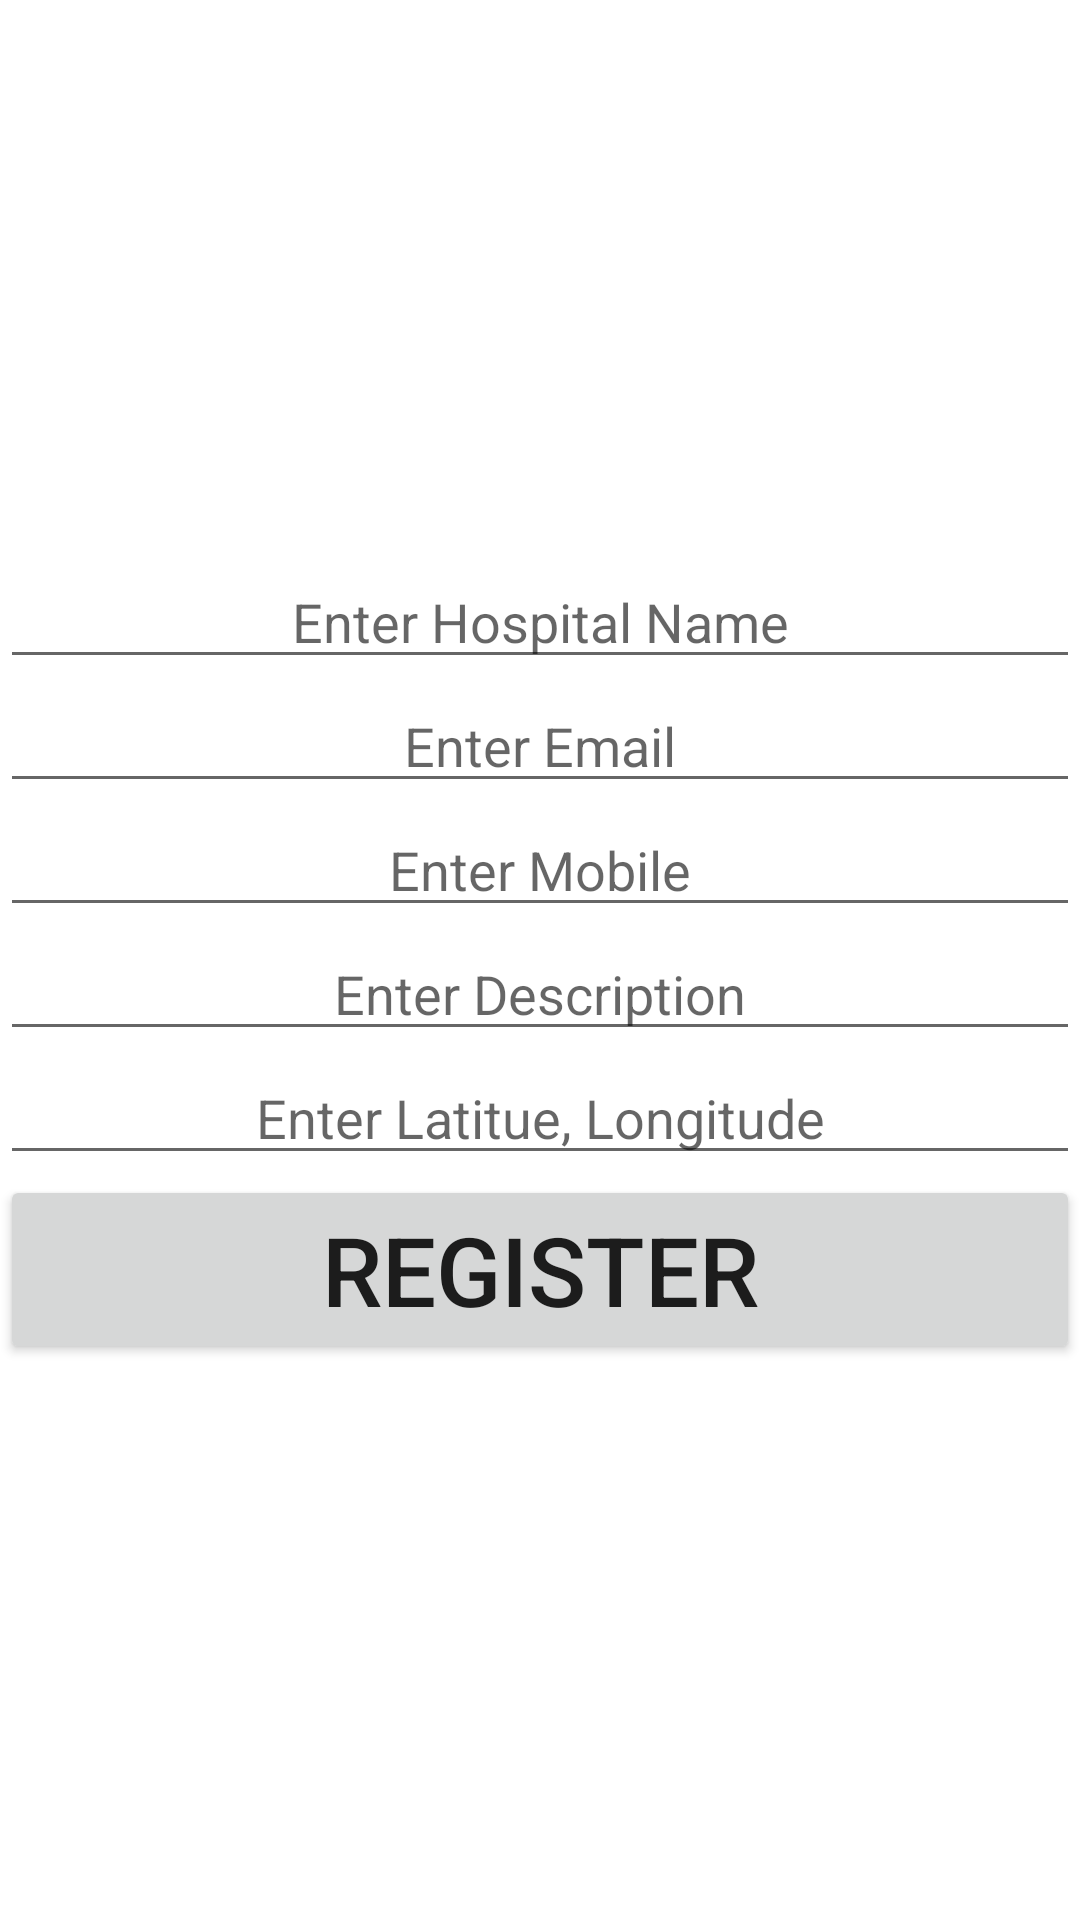

Produce the Android XML layout that renders to this screen, including the resource entries it uses.
<!-- AndroidManifest.xml: application theme Theme.OnRoadVehicleBreakDown -->
<!-- res/layout/activity_add_hospital.xml -->
<?xml version="1.0" encoding="utf-8"?>
<LinearLayout xmlns:android="http://schemas.android.com/apk/res/android"
    xmlns:app="http://schemas.android.com/apk/res-auto"
    xmlns:tools="http://schemas.android.com/tools"
    android:layout_width="match_parent"
    android:orientation="vertical"
    android:layout_height="match_parent"
    tools:context=".view.AddHospital"
    android:layout_margin="10dp"
    android:gravity="center">

    <EditText
        android:gravity="center"
        android:layout_width="match_parent"
        android:layout_height="wrap_content"
        android:hint="Enter Hospital Name"
        android:id="@+id/addhospitalname"/>

    <EditText
        android:gravity="center"
        android:layout_width="match_parent"
        android:layout_height="wrap_content"
        android:hint="Enter Email"
        android:id="@+id/addhospitalEmail"/>

    <EditText
        android:gravity="center"
        android:layout_width="match_parent"
        android:layout_height="wrap_content"
        android:hint="Enter Mobile"
        android:id="@+id/addhospitalMobile"/>


    <EditText
        android:gravity="center"
        android:layout_width="match_parent"
        android:layout_height="wrap_content"
        android:hint="Enter Description"
        android:id="@+id/addhospitalDescription"/>

    <EditText
        android:gravity="center"
        android:layout_width="match_parent"
        android:layout_height="wrap_content"
        android:hint="Enter Latitue, Longitude"
        android:id="@+id/addhospitalAddress"/>

    <Button
        android:id="@+id/registerHospital"
        android:text="Register"
        android:textSize="32dp"
        android:layout_width="match_parent"
        android:layout_height="wrap_content" />

</LinearLayout>
<!-- resources referenced by this layout -->
<resources>
  <style name="Theme.OnRoadVehicleBreakDown" parent="Theme.MaterialComponents.DayNight.DarkActionBar">
          
          <item name="colorPrimary">@color/purple_500</item>
          <item name="colorPrimaryVariant">@color/purple_700</item>
          <item name="colorOnPrimary">@color/white</item>
          
          <item name="colorSecondary">@color/teal_200</item>
          <item name="colorSecondaryVariant">@color/teal_700</item>
          <item name="colorOnSecondary">@color/black</item>
          
          <item name="android:statusBarColor" tools:targetApi="l">?attr/colorPrimaryVariant</item>
          
      </style>
  <!-- not gathered from this repository: default colours our renderer supplied (Android Studio template values) -->
  <color name="purple_500">#FF6200EE</color>
  <color name="purple_700">#FF3700B3</color>
  <color name="teal_200">#FF03DAC5</color>
  <color name="teal_700">#FF018786</color>
  <color name="black">#FF000000</color>
  <color name="white">#FFFFFFFF</color>
</resources>
